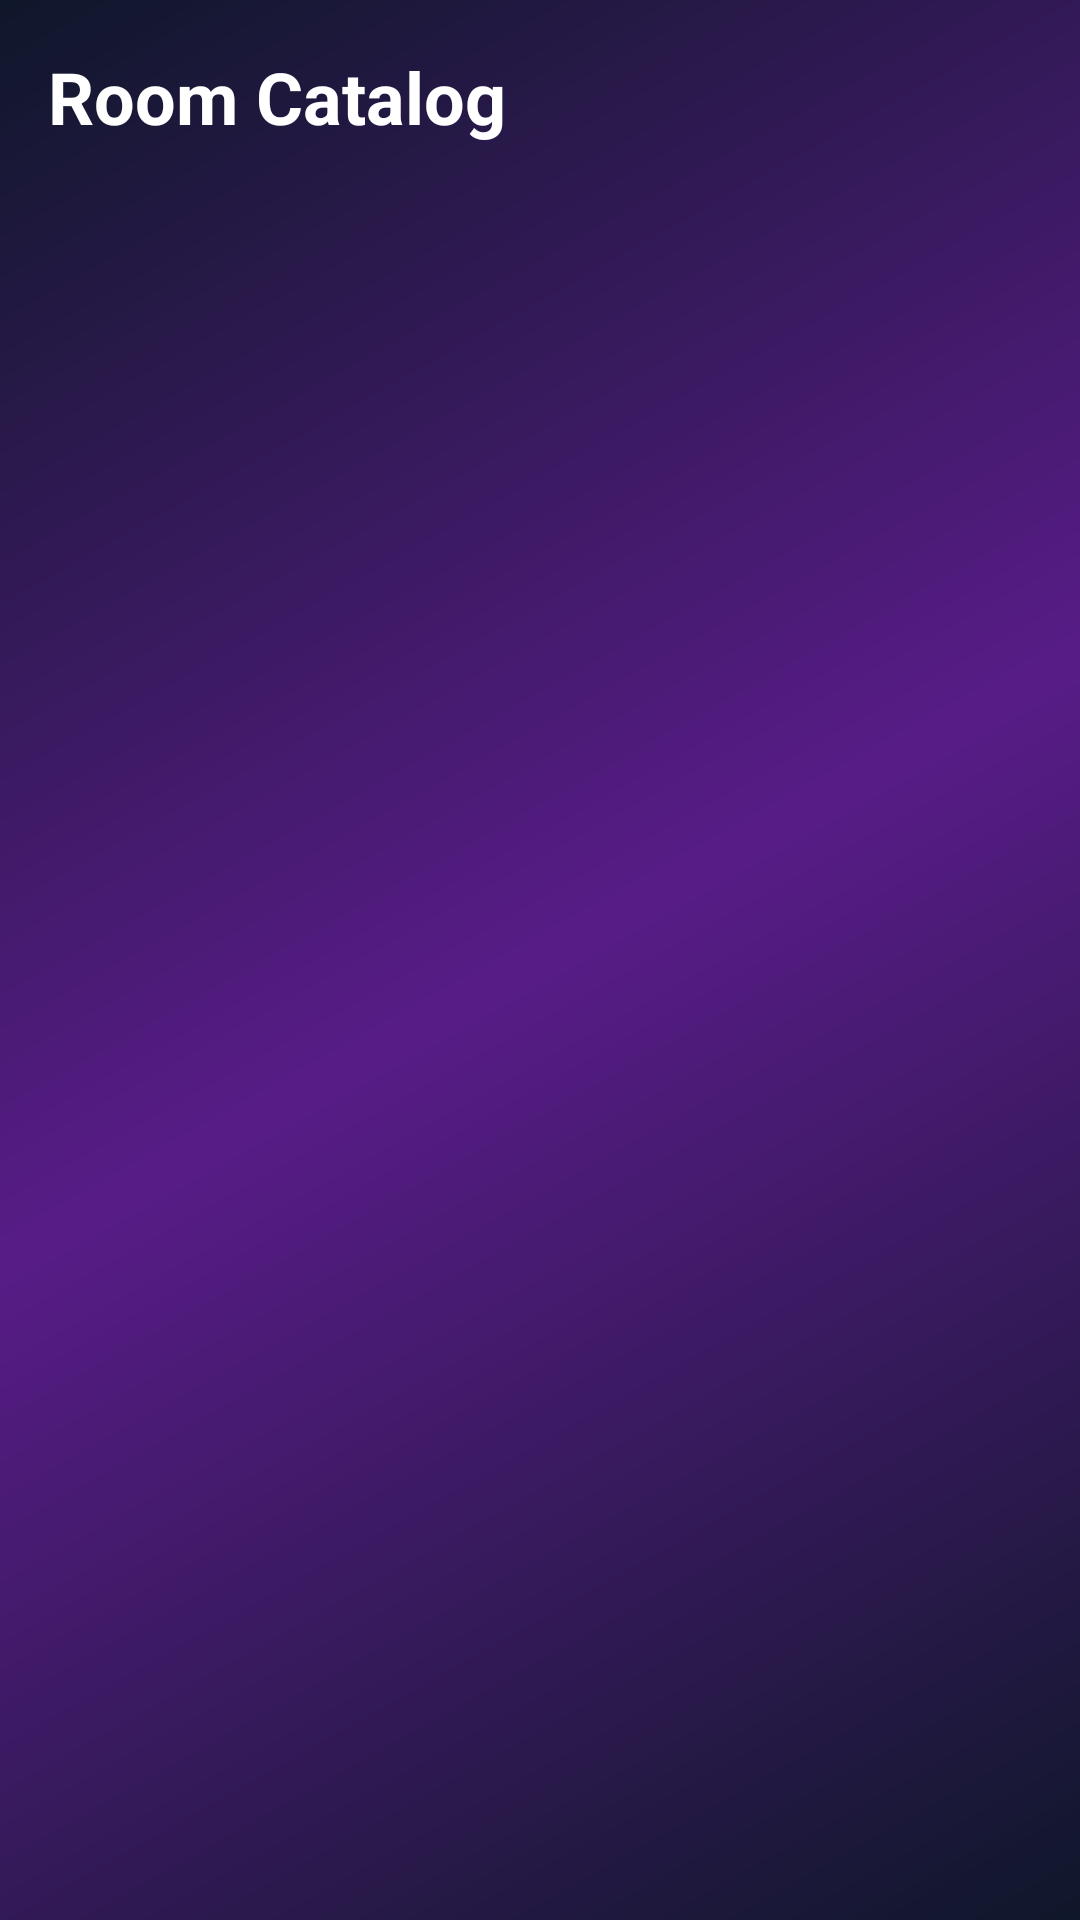

Write the Android layout XML for this screen, with the resource values it uses.
<!-- AndroidManifest.xml: application theme Theme.MainStation -->
<!-- res/layout/fragment_rooms.xml -->
<?xml version="1.0" encoding="utf-8"?>
<androidx.constraintlayout.widget.ConstraintLayout xmlns:android="http://schemas.android.com/apk/res/android"
    xmlns:app="http://schemas.android.com/apk/res-auto"
    android:layout_width="match_parent"
    android:layout_height="match_parent"
    android:background="@drawable/bg_gradient_main">

    <TextView
        android:id="@+id/tv_title"
        android:layout_width="wrap_content"
        android:layout_height="wrap_content"
        android:text="Room Catalog"
        android:textColor="@color/white"
        android:textSize="24sp"
        android:textStyle="bold"
        android:layout_margin="16dp"
        app:layout_constraintStart_toStartOf="parent"
        app:layout_constraintTop_toTopOf="parent"/>

    <androidx.recyclerview.widget.RecyclerView
        android:id="@+id/rv_rooms"
        android:layout_width="match_parent"
        android:layout_height="0dp"
        android:layout_margin="8dp"
        app:layout_constraintTop_toBottomOf="@id/tv_title"
        app:layout_constraintBottom_toBottomOf="parent"
        app:layout_constraintStart_toStartOf="parent"
        app:layout_constraintEnd_toEndOf="parent"/>

</androidx.constraintlayout.widget.ConstraintLayout>
<!-- resources referenced by this layout -->
<resources>
  <color name="white">#FFFFFF</color>
  <!-- drawable bg_gradient_main (drawable) -->
  <?xml version="1.0" encoding="utf-8"?>
  <shape xmlns:android="http://schemas.android.com/apk/res/android"
      android:shape="rectangle">
      <gradient
          android:angle="315"
          android:startColor="#0F172A"
          android:centerColor="#581C87"
          android:endColor="#0F172A"
          android:type="linear" />
  </shape>
  <style name="Theme.MainStation" parent="Theme.MaterialComponents.DayNight.NoActionBar">
          
          <item name="colorPrimary">@color/colorPrimary</item>
          <item name="colorPrimaryVariant">@color/purple_900</item>
          <item name="colorOnPrimary">@color/white</item>
          
          <item name="colorSecondary">@color/colorSecondary</item>
          <item name="colorSecondaryVariant">@color/colorSecondary</item>
          <item name="colorOnSecondary">@color/white</item>
          
          <item name="android:statusBarColor">@color/slate_900</item>
          
          <item name="android:windowBackground">@drawable/bg_gradient_main</item>
      </style>
  <color name="colorPrimary">@color/purple_500</color>
  <color name="purple_900">#581C87</color>
  <color name="colorSecondary">@color/pink_500</color>
  <color name="slate_900">#0F172A</color>
  <color name="purple_500">#A855F7</color>
  <color name="pink_500">#EC4899</color>
</resources>
